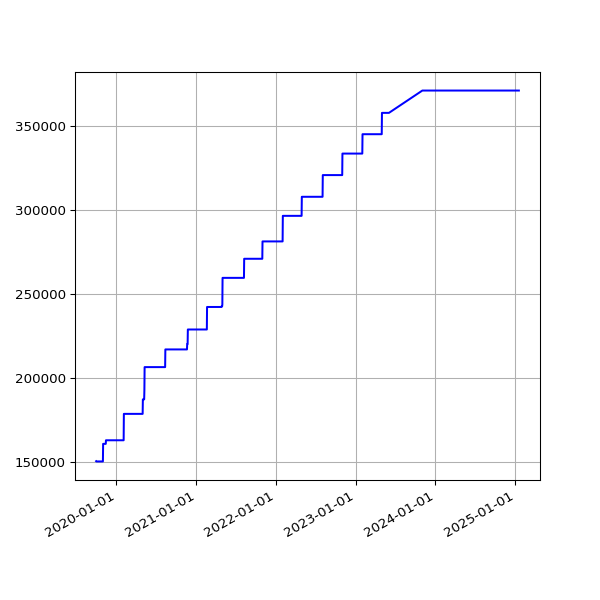

The table this chart was drawn from, first rows:
date, value
2019-09-30 06:26:08 +0100, 150411
2019-10-01 06:16:35 +0100, 150267
2019-10-02 06:22:22 +0100, 150267
2019-10-03 07:08:19 +0100, 150275
2019-10-04 06:46:12 +0100, 150275
2019-10-05 08:16:40 +0100, 150275
2019-10-06 06:29:24 +0100, 150275
2019-10-07 06:08:49 +0100, 150275
2019-10-08 06:12:38 +0100, 150275
2019-10-09 06:58:01 +0100, 150275
2019-10-10 07:37:00 +0100, 150275
2019-10-11 06:54:54 +0100, 150275
2019-10-12 07:38:37 +0100, 150275
2019-10-13 06:31:56 +0100, 150275
2019-10-14 08:17:59 +0100, 150275
2019-10-15 06:32:44 +0100, 150275
2019-10-16 06:27:08 +0100, 150275
2019-10-17 06:16:04 +0100, 150275
2019-10-18 06:25:35 +0100, 150275
2019-10-19 06:21:29 +0100, 150275
2019-10-20 05:47:08 +0100, 150275
2019-10-21 06:14:33 +0100, 150275
2019-10-22 16:53:31 +0100, 150275
2019-10-23 17:21:53 +0100, 150275
2019-10-24 17:26:35 +0100, 150275
2019-10-25 18:12:02 +0100, 150275
2019-10-26 21:57:51 +0100, 150275
2019-10-28 01:00:38 +0000, 150275
2019-10-28 17:42:43 +0000, 150275
2019-10-29 18:04:47 +0000, 150275
2019-10-30 18:25:04 +0000, 150275
2019-10-31 18:06:55 +0000, 150275
2019-11-01 17:41:08 +0000, 160737
2019-11-02 22:04:42 +0000, 160737
2019-11-03 23:19:10 +0000, 160737
2019-11-04 16:01:46 +0000, 160737
2019-11-05 17:19:25 +0000, 160737
2019-11-06 16:23:23 +0000, 160737
2019-11-07 16:46:51 +0000, 160737
2019-11-08 17:07:31 +0000, 160737
2019-11-09 21:02:42 +0000, 160737
2019-11-10 22:54:59 +0000, 160737
2019-11-11 16:27:32 +0000, 160737
2019-11-12 17:35:10 +0000, 160737
2019-11-13 16:56:25 +0000, 160737
2019-11-14 16:58:07 +0000, 162871
2019-11-15 17:53:39 +0000, 162871
2019-11-16 21:29:05 +0000, 162871
2019-11-17 21:36:16 +0000, 162871
2019-11-18 16:07:32 +0000, 162871
2019-11-19 17:14:40 +0000, 162871
2019-11-20 17:22:49 +0000, 162871
2019-11-21 18:02:58 +0000, 162871
2019-11-22 17:52:19 +0000, 162871
2019-11-23 23:26:43 +0000, 162871
2019-11-24 21:53:13 +0000, 162871
2019-11-25 16:33:18 +0000, 162871
2019-11-26 16:14:28 +0000, 162871
2019-11-27 16:52:45 +0000, 162871
2019-11-28 16:13:07 +0000, 162871
... 1,528 more rows
